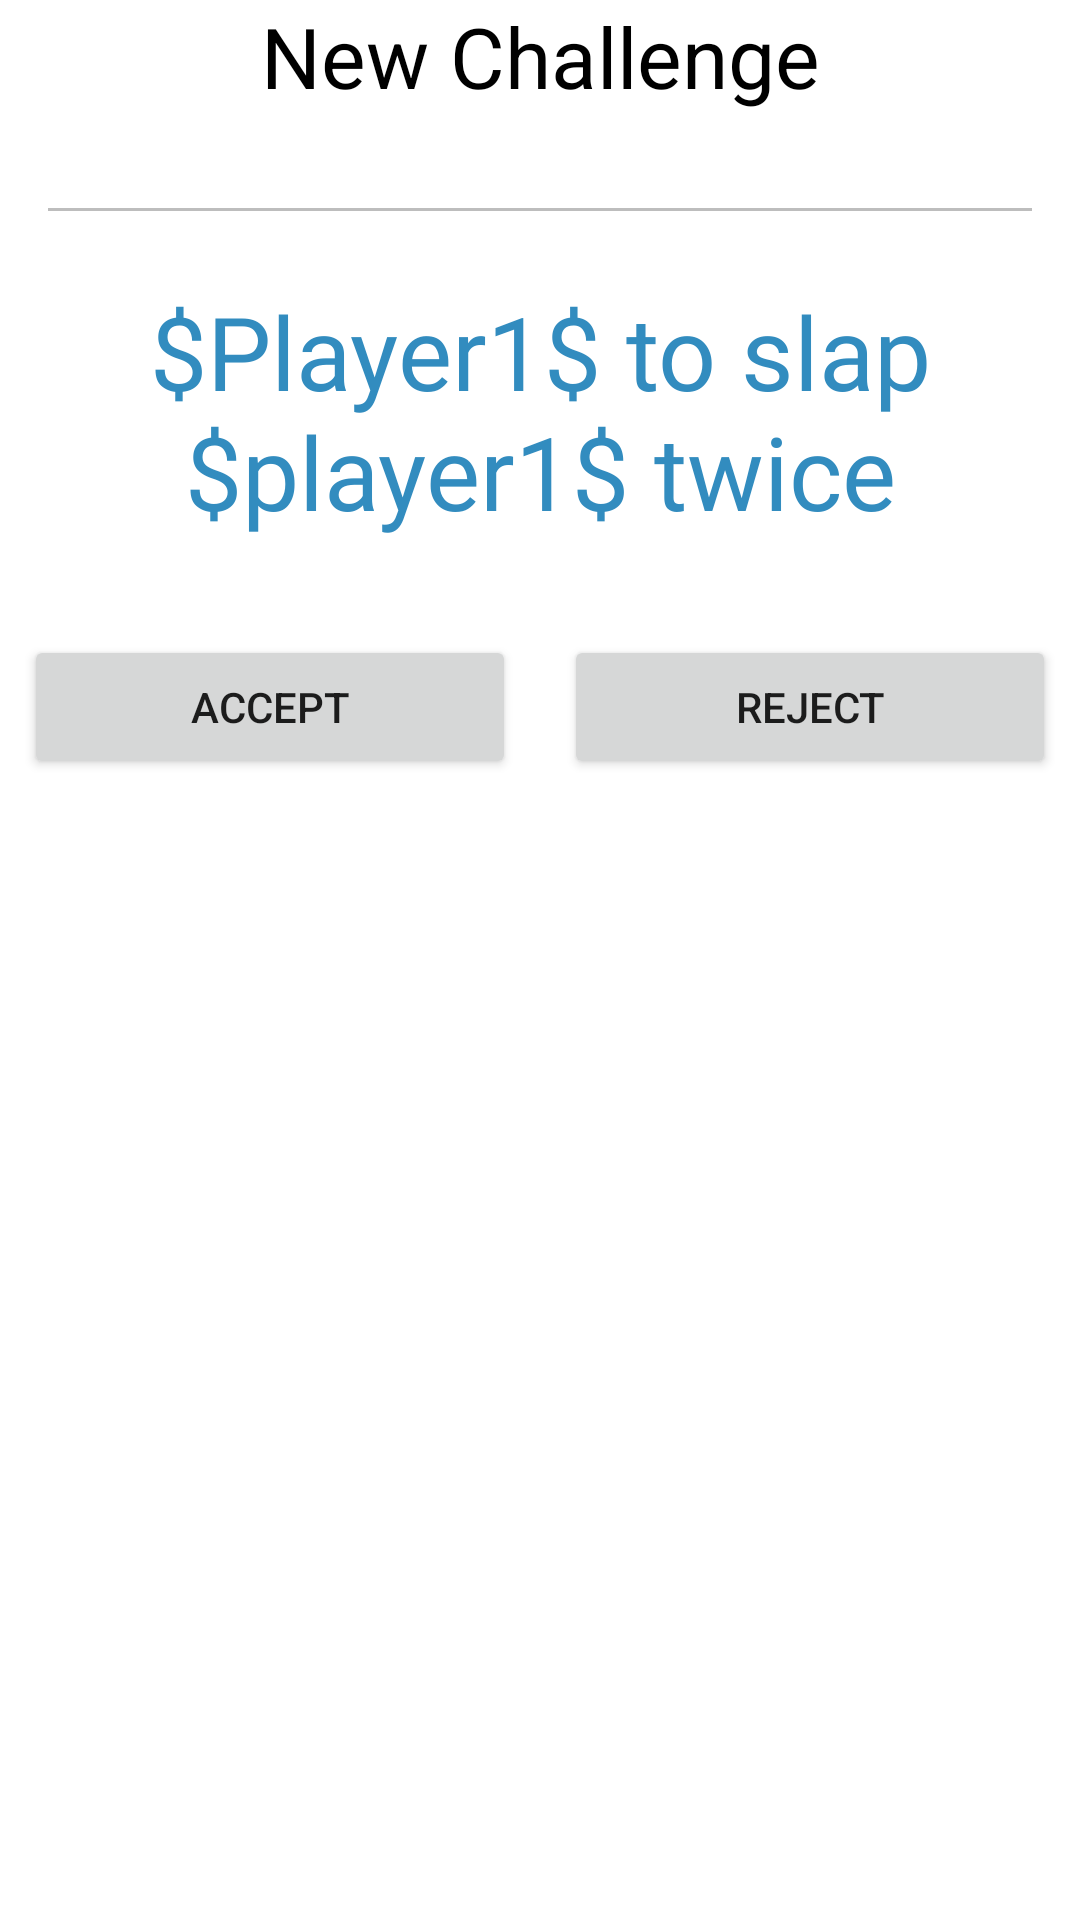

This screen was rendered from an Android layout file. Write that file and the resources it references.
<!-- AndroidManifest.xml: application theme AppTheme -->
<!-- res/layout/dialog_challenge_options.xml -->
<?xml version="1.0" encoding="utf-8"?>
<LinearLayout xmlns:android="http://schemas.android.com/apk/res/android"
    android:layout_width="match_parent"
    android:layout_height="match_parent"
    android:orientation="vertical">

    <TextView
        android:layout_width="match_parent"
        android:layout_height="wrap_content"
        android:layout_marginBottom="16dp"
        android:gravity="center"
        android:text="New Challenge"
        android:textColor="@color/black"
        android:textSize="28sp" />


    <View
        android:layout_width="match_parent"
        android:layout_height="1dp"
        android:layout_margin="16dp"
        android:background="@color/grey" />

    <TextView
        android:id="@+id/tvChallenge"
        android:layout_width="match_parent"
        android:layout_height="wrap_content"
        android:layout_margin="8dp"
        android:fontFamily="@font/sassoon_primary"
        android:gravity="center"
        android:text="$Player1$ to slap $player1$ twice"
        android:textColor="@color/colorAccent"
        android:textSize="34dp" />

    <LinearLayout
        android:layout_width="match_parent"
        android:layout_height="wrap_content"
        android:layout_marginTop="16dp"
        android:orientation="horizontal"
        android:weightSum="2">

        <Button
            android:id="@+id/btnAccept"
            android:layout_width="wrap_content"
            android:layout_height="wrap_content"
            android:layout_margin="8dp"
            android:layout_weight="1"
            android:text="Accept" />


        <Button
            android:id="@+id/btnReject"
            android:layout_width="wrap_content"
            android:layout_height="wrap_content"
            android:layout_margin="8dp"
            android:layout_weight="1"
            android:text="Reject" />

    </LinearLayout>
</LinearLayout>
<!-- resources referenced by this layout -->
<resources>
  <color name="black">#000000</color>
  <color name="colorAccent">#328cbf</color>
  <color name="grey">#BDBDBD</color>
  <style name="AppTheme" parent="Theme.MaterialComponents.Light.NoActionBar">
          <item name="colorPrimary">@color/colorPrimary</item>
          <item name="colorPrimaryDark">@color/colorPrimaryDark</item>
          <item name="colorAccent">@color/colorAccent</item>
          <item name="android:navigationBarColor">@color/transparent</item>
          <item name="android:windowDrawsSystemBarBackgrounds">true</item>
          <item name="android:statusBarColor">@android:color/transparent</item>
          <item name="android:windowTranslucentStatus">true</item>
          <item name="android:windowTranslucentNavigation">true</item>
      </style>
  <color name="colorPrimary">#9d03fa</color>
  <color name="colorPrimaryDark">#9C00FF</color>
  <color name="transparent">#00ffffff</color>
</resources>
